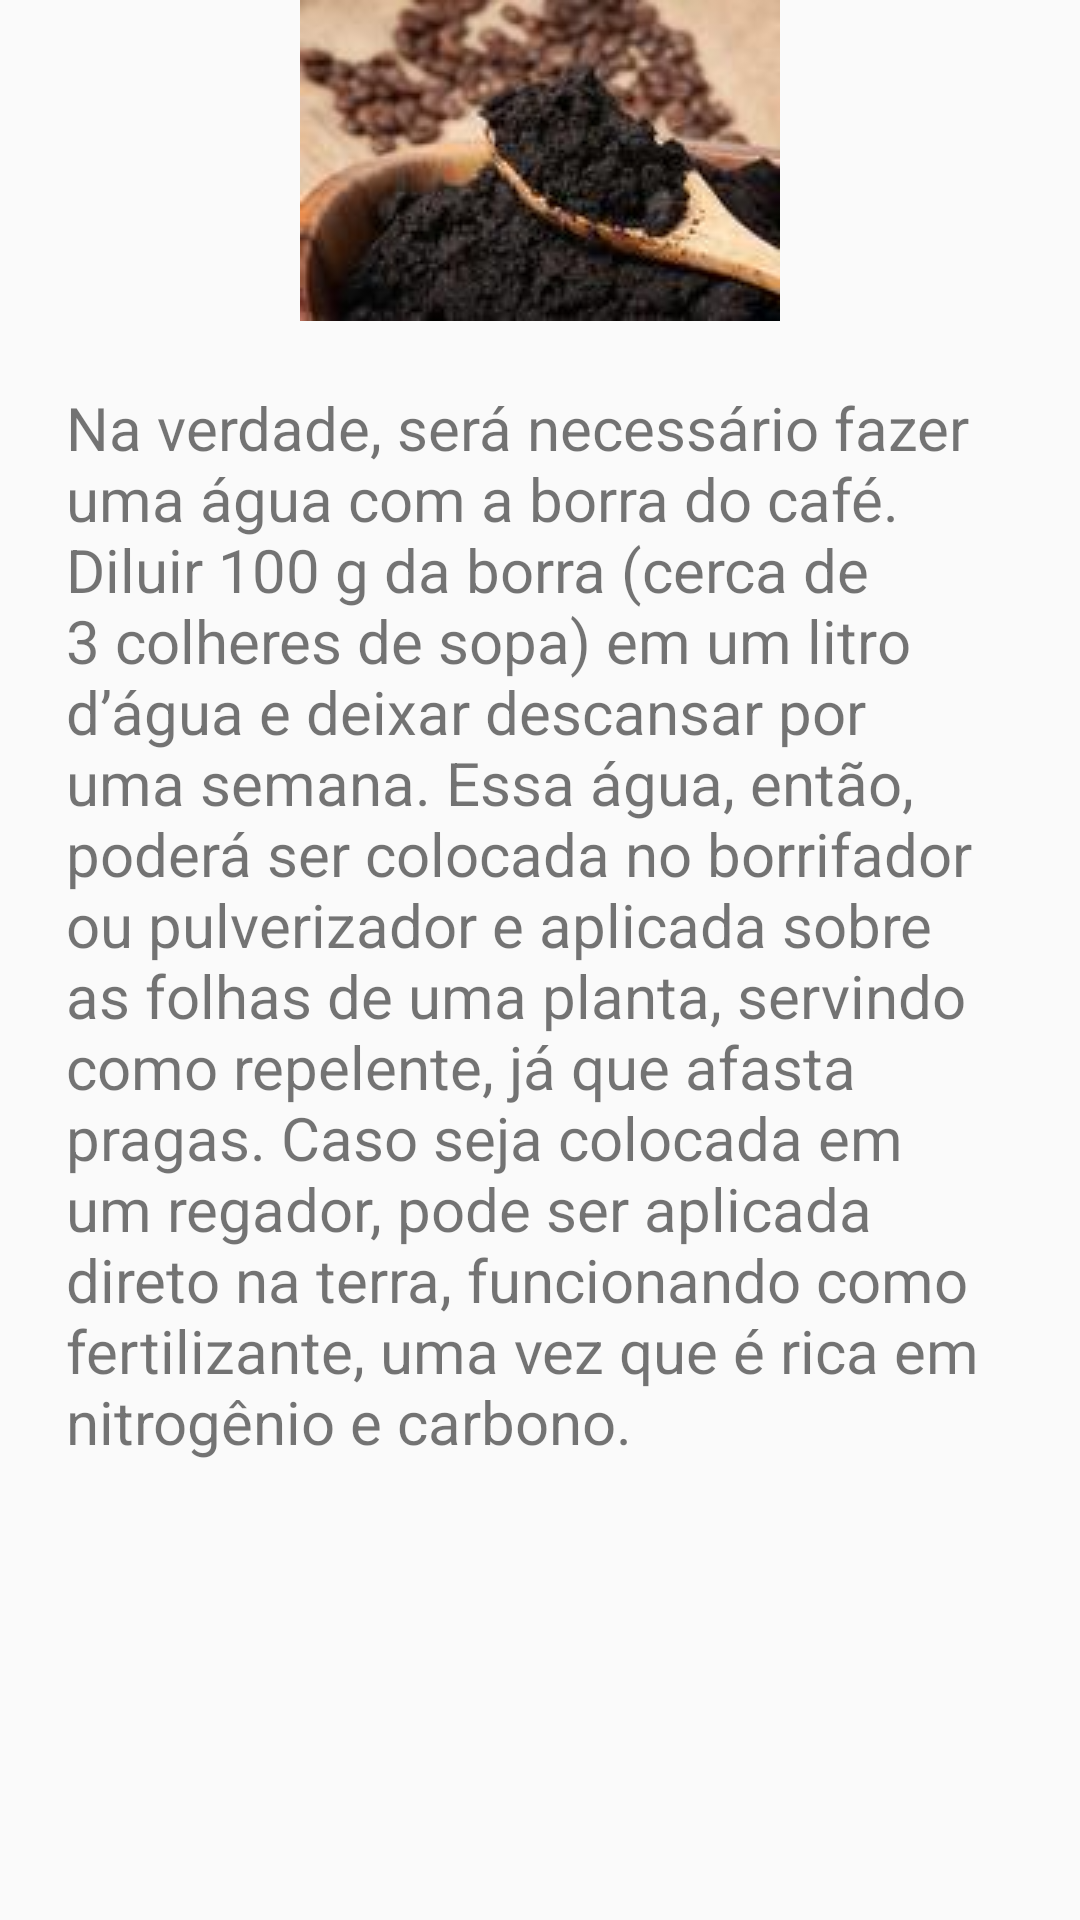

The Android layout XML behind this screen, and the referenced resources:
<!-- AndroidManifest.xml: application theme AppTheme -->
<!-- res/layout/fragment_cafe.xml -->
<?xml version="1.0" encoding="utf-8"?>
<LinearLayout xmlns:android="http://schemas.android.com/apk/res/android"
    android:orientation="vertical" android:layout_width="match_parent"
    android:layout_height="match_parent">

    <ImageView
        android:layout_width="wrap_content"
        android:layout_height="wrap_content"
        android:layout_gravity="center"
        android:contentDescription="Imagem de graos de cafe"
        android:src="@drawable/cafe"/>

    <TextView
        android:layout_width="match_parent"
        android:layout_height="match_parent"
        android:textSize="20sp"
        android:text="@string/cafe"
        android:padding="22dp"
        android:textAlignment="viewStart"
        android:fontFamily="sans-serif"/>

</LinearLayout>
<!-- resources referenced by this layout -->
<resources>
  <!-- drawable cafe: jpg bitmap (drawable, 4735 bytes) -->
  <string name="cafe">
  Na verdade, será necessário fazer uma água com a borra do café.
          Diluir 100 g da borra (cerca de 3 colheres de sopa) em um litro d’água e deixar descansar por uma semana.
          Essa água, então, poderá ser colocada no borrifador ou pulverizador e aplicada sobre as folhas de uma planta, servindo como repelente, já que afasta pragas.
          Caso seja colocada em um regador, pode ser aplicada direto na terra, funcionando como fertilizante, uma vez que é rica em nitrogênio e carbono.
      </string>
  <style name="AppTheme" parent="Theme.AppCompat.Light.NoActionBar">
          
          <item name="colorPrimary">@color/colorPrimary</item>
          <item name="colorPrimaryDark">@color/colorPrimaryDark</item>
          <item name="colorAccent">@color/colorAccent</item>
      </style>
  <color name="colorPrimary">#45dd54</color>
  <color name="colorPrimaryDark">#00aa21</color>
  <color name="colorAccent">#81ff85</color>
</resources>
